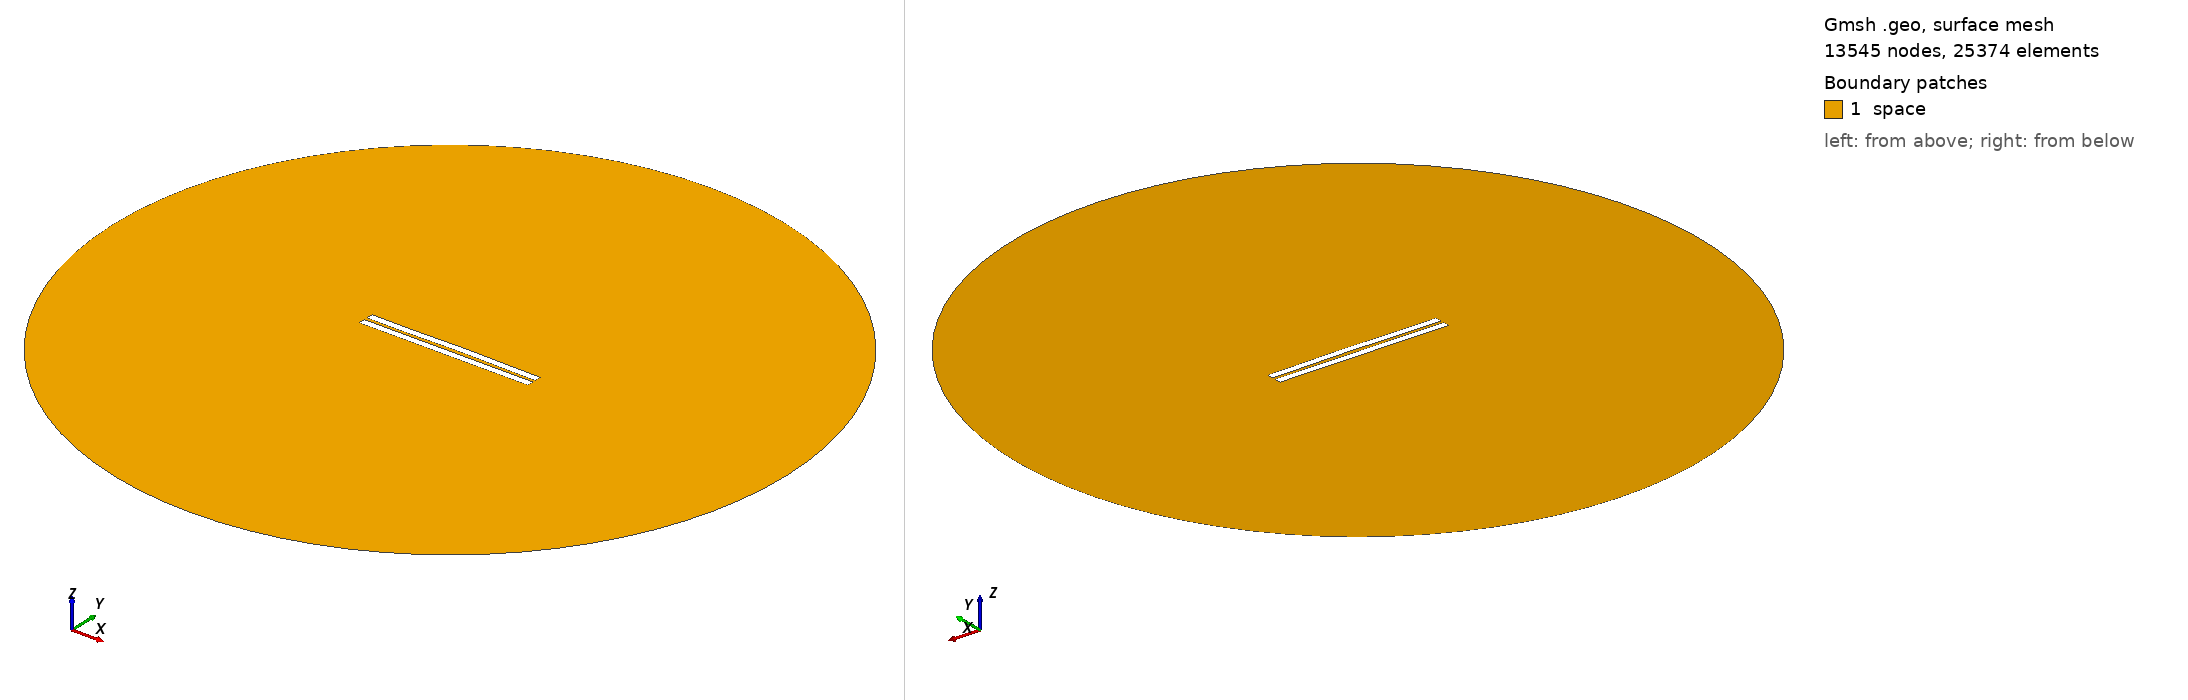

Gmsh geometry script, surface-meshed: 13545 nodes, 25374 surface elements. Boundary patches (legend numbers): 1 space. Left view from above one corner, right view from below the opposite corner. Legend entries are the model's physical surfaces. The drawing asked Gmsh for element sizes between 1% and 20% of the model's largest extent; the script's own settings can give other sizes.

=== 1607.geo (drawn) ===
//---------------------------------------
// Geometry kernel
//---------------------------------------

SetFactory("OpenCASCADE");



//---------------------------------------
// Parameters of the geometry
//---------------------------------------

// Overetch of the upper plate
overetch = 0.0;

// Distance between the plates
distance = 2.0;

// Discretization over the x axis (for the deformation)
nx = 50; 

// Length of the plate
L = 100 - overetch; 

// Number of modes
n = 4; 

// 1st mode coefficient
coeff(1) = 0.0;
beta(1) = 0.596864 * 3.1415926535 / L;

// 2nd mode coefficient
coeff(2) = 0.15;
beta(2) = 1.49418 * 3.1415926535 / L;

// 3rd mode coefficient
coeff(3) = -0.075;
beta(3) = 2.50025 * 3.1415926535 / L;

// 4th mode coefficient
coeff(4) = -0.075;
beta(4) = 3.49999 * 3.1415926535 / L;



//---------------------------------------
// Upper plate (deformed rectangle)
//---------------------------------------

// Coordiantes of the upper plate
xmin = -50;
xmax = 50 - overetch;

// Height of the upper plate
yheight = 4 - 2 * overetch;

// Indexes of the points
UpperID[] = {};
LowerID[] = {};
LeftID[] = {};
RightID[] = {};

// Point index
p = 1;

// Horizontal edges
For i In {1:nx}
    x = xmin + (i-1)*(xmax - xmin)/(nx-1);

    y_bottom = distance / 2 + overetch;
    For j In {1:n}
        C = (Cosh(beta(j)*L) + Cos(beta(j)*L)) / (Sinh(beta(j)*L) + Sin(beta(j)*L));
        y_bottom  = y_bottom + coeff(j) * (Cosh(beta(j)*(x+50)) - Cos(beta(j)*(x+50)) - C * (Sinh(beta(j)*(x+50)) - Sin(beta(j)*(x+50))));
    EndFor

    y_top = y_bottom + yheight;

    Point(p) = {x, y_top, 0, 1.0};
    UpperID[i] = p;
    p = p + 1;

    Point(p) = {x, y_bottom, 0, 1.0};
    LowerID[i] = p;
    p = p + 1;
EndFor

// Create point lists
UpperPts[] = {}; LowerPts[] = {};
For i In {1:nx}
  UpperPts[] += {UpperID[i]};
  LowerPts[] += {LowerID[i]};
EndFor

// Build splines
Spline(1) = {UpperPts[]};
Spline(2) = {LowerPts[]};
Line(3) = {LowerPts[nx-1], UpperPts[nx-1]};
Line(4) = {LowerPts[0], UpperPts[0]};

// Build the plane surface
Curve Loop(1) = {2, 3, -1, -4};
Plane Surface(1) = {1};



//---------------------------------------
// Lower plate (rectangle)
//---------------------------------------

// Vertices
Point(1001) = {-50, -1, 0, 1.0};
Point(1002) = { 50, -1, 0, 1.0};
Point(1003) = { 50,  -5, 0, 1.0};
Point(1004) = {-50,  -5, 0, 1.0};

// Edges
Line(5) = {1001, 1002};
Line(6) = {1002, 1003};
Line(7) = {1003, 1004};
Line(8) = {1004, 1001};

// Plane surface
Line Loop(2) = {5, 6, 7, 8};
Plane Surface(2) = {2}; 



//---------------------------------------
// Outer (fictious) boundary
//---------------------------------------

// Points
Point(1005) = {0, 0, 0};       // Center
Point(1006) = {200, 0, 0};     // Start point
Point(1007) = {0, 200, 0};     // 90 degrees
Point(1008) = {-200, 0, 0};    // 180 degrees
Point(1009) = {0, -200, 0};    // 270 degrees

// Circle arcs (each needs start, center, end)
Circle(9) = {1006, 1005, 1007};
Circle(10) = {1007, 1005, 1008};
Circle(11) = {1008, 1005, 1009};
Circle(12) = {1009, 1005, 1006};

// Plane surface for the entire domain
Curve Loop(3) = {9, 10, 11, 12};
Surface(3) = {3};

// Subtract the plates from the whole domain to obtain the actual domain where we want to solve the equations
BooleanDifference{ Surface{3}; Delete; }{ Surface{1}; Surface{2}; Delete; }




//---------------------------------------
// Transfinite Lines/Curves
//---------------------------------------

// Set the number of points on the boundaries
r = 7;

// Plates
Transfinite Curve {1, 2} = 50*r Using Progression 1;
Transfinite Curve {3, 4} = 2*r Using Progression 1;
Transfinite Line {5, 7} = 50*r Using Progression 1;
Transfinite Line {6, 8} = 2*r Using Progression 1;

// Outer boundary
Transfinite Line {9, 10, 11, 12} = 20 Using Progression 1;



//---------------------------------------
// Physical groups
//---------------------------------------                

// Physical curves (boundaries)
Physical Line("force_segment", 10) = {2};
Physical Line("upper_plate", 11) = {1, 3, 4};
Physical Line("lower_plate", 12) = {5, 6, 7, 8};
Physical Line("boundary", 20) = {9, 10, 11, 12};

// Physical Surfaces
Physical Surface("space", 30) = {3};



//---------------------------------------
// 6. Generate the Mesh
//---------------------------------------

// 2D mesh generation
Mesh 2;
